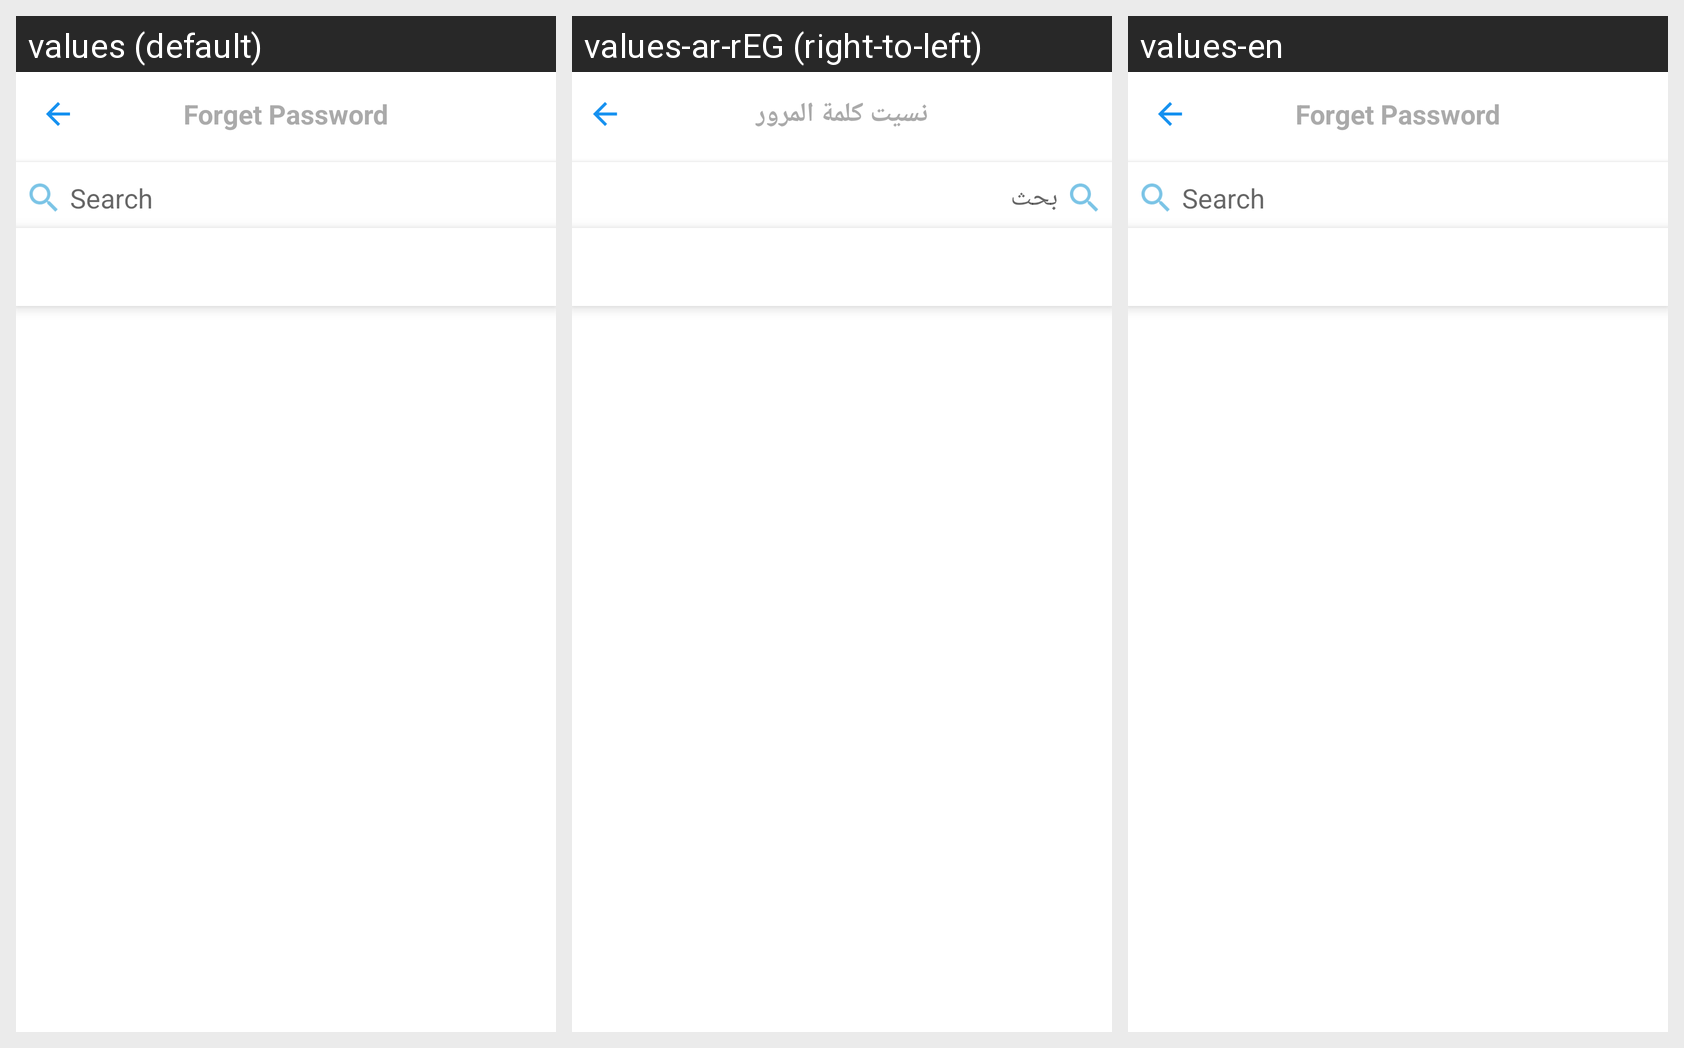

Strings drawn on this Android screen and how each of the app's shown locales translates them:
Android screen res/layout/activity_stores.xml rendered under 3 locales, left to right: values (default), values-ar-rEG (right-to-left), values-en. Device: Nexus 5 (rendered at 1080×1920; each locale shown at half size, 540×960, under a caption strip naming it); theme AppTheme.
Strings drawn on this screen, with the default value and each locale's value (text and hints the layout hard-codes, and strings that could not be matched under every locale, appear in the picture but are not listed):

search
  values: Search
  values-ar-rEG: بحث
  values-en: Search

forget_pass
  values: Forget Password
  values-ar-rEG: نسيت كلمة المرور
  values-en: Forget Password
